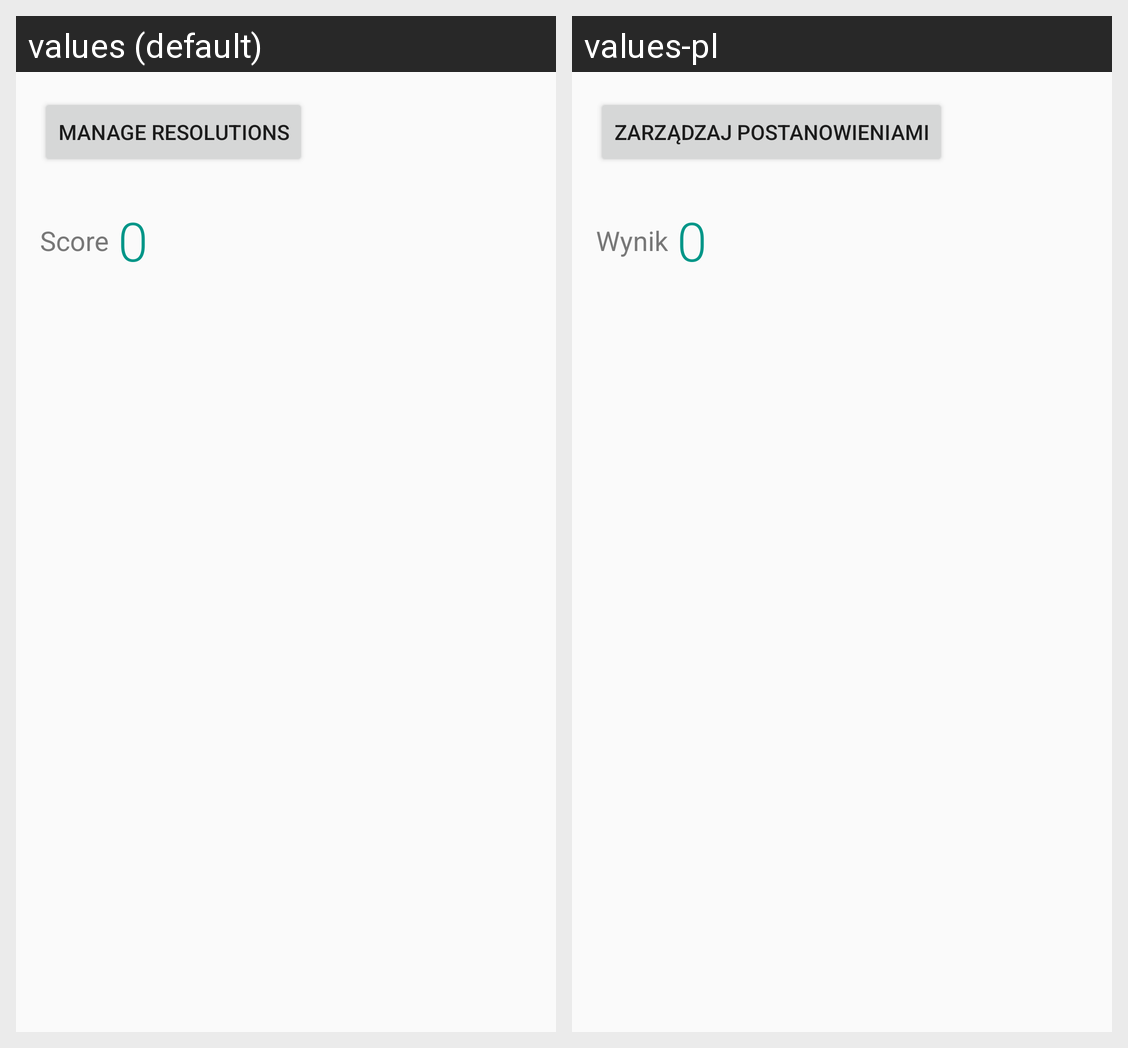

Strings drawn on this Android screen and how each of the app's shown locales translates them:
Android screen res/layout/activity_main.xml rendered under 2 locales, left to right: values (default), values-pl. Device: Nexus 5 (rendered at 1080×1920; each locale shown at half size, 540×960, under a caption strip naming it); theme AppTheme.
Strings drawn on this screen, with the default value and each locale's value (text and hints the layout hard-codes, and strings that could not be matched under every locale, appear in the picture but are not listed):

main_manage_resolutions_button
  values: Manage resolutions
  values-pl: Zarządzaj postanowieniami

main_score_label
  values: Score
  values-pl: Wynik
